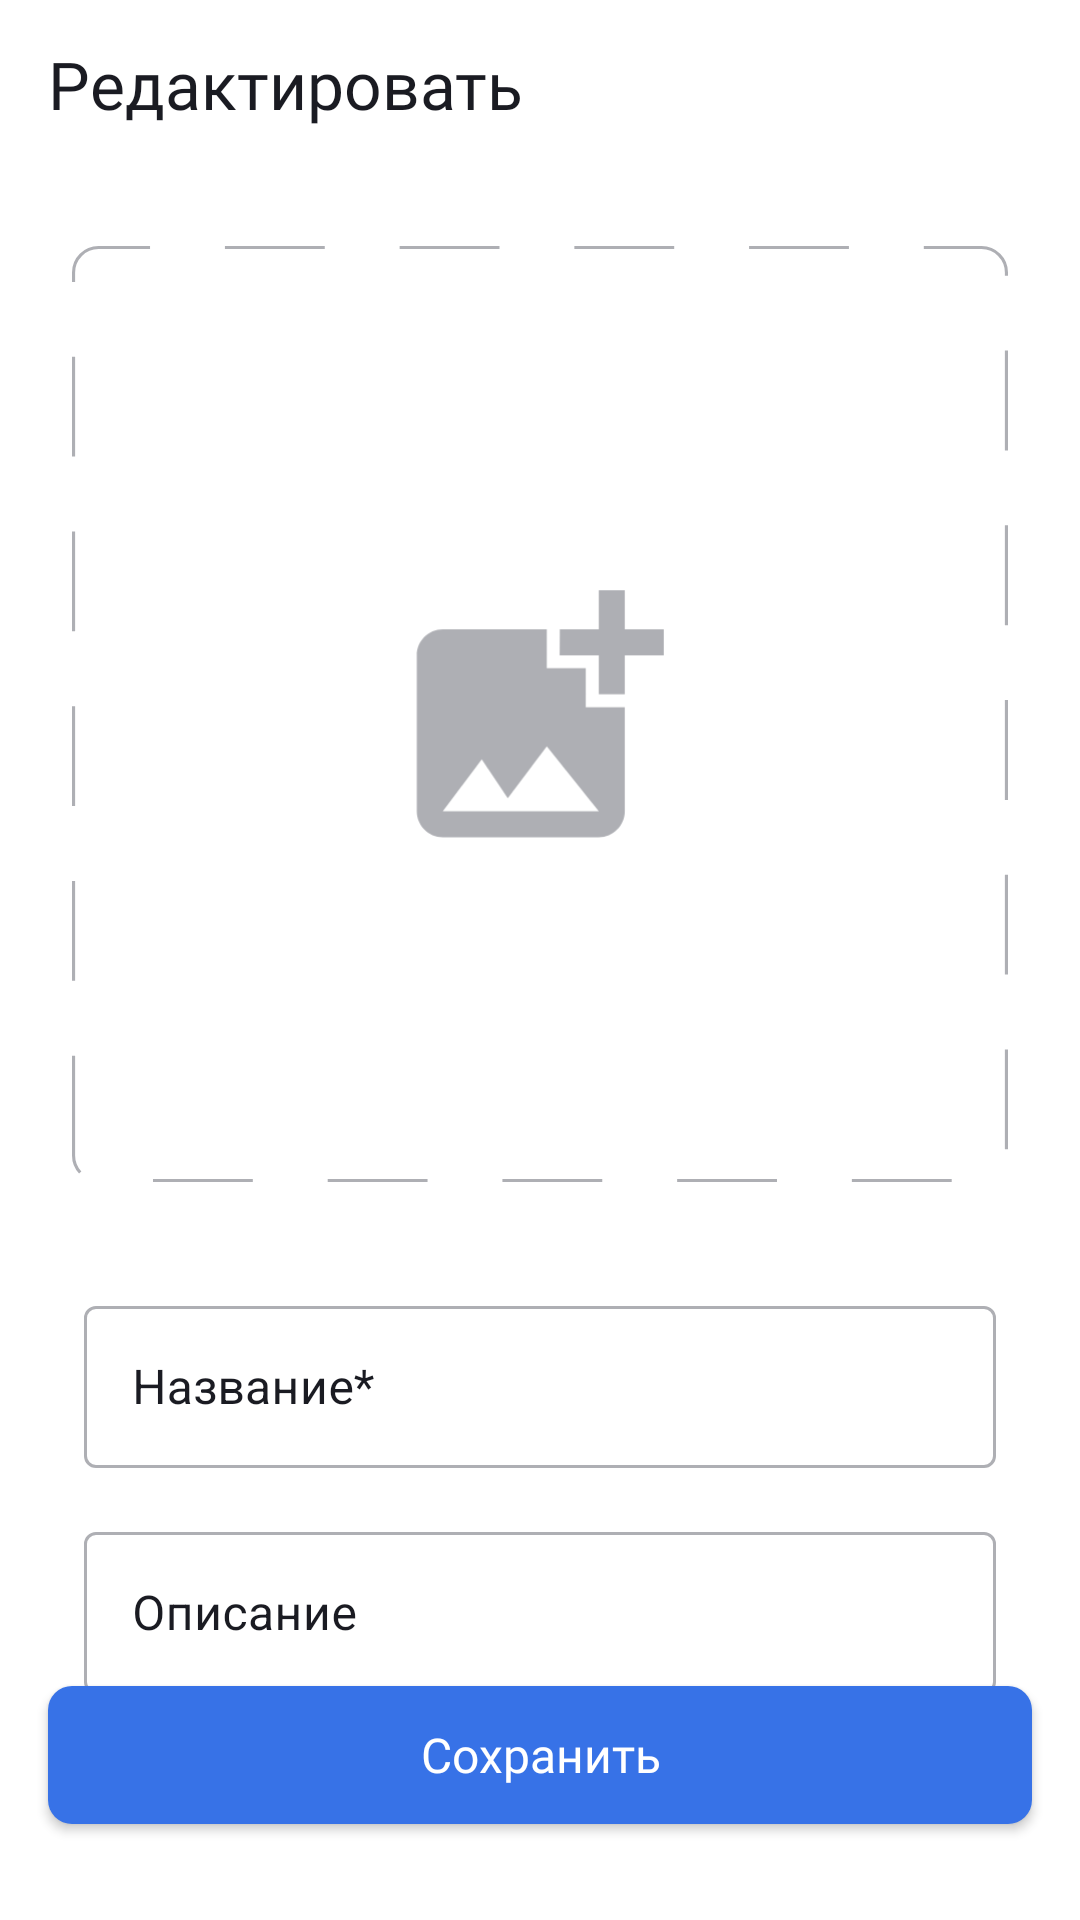

Layout XML and referenced resources for this Android screen:
<!-- AndroidManifest.xml: application theme Base.Theme.PlaylistMaker -->
<!-- res/layout/edit_playlist_fragment.xml -->
<?xml version="1.0" encoding="utf-8"?>
<androidx.constraintlayout.widget.ConstraintLayout xmlns:android="http://schemas.android.com/apk/res/android"
    xmlns:app="http://schemas.android.com/apk/res-auto"
    xmlns:tools="http://schemas.android.com/tools"
    android:layout_width="match_parent"
    android:layout_height="match_parent"
    android:orientation="vertical"
    tools:context=".medialibrary.ui.edit_playlist_fragment.EditPlayListFragment">

    <Toolbar
        android:id="@+id/toolbar"
        style="@style/ToolBarStyle"
        android:layout_width="match_parent"
        android:layout_height="wrap_content"
        android:navigationIcon="@drawable/vector_arrow_back"
        android:title="@string/edit_playlist"
        android:titleTextAppearance="@style/ToolbarHeader"
        app:layout_constraintEnd_toEndOf="parent"
        app:layout_constraintStart_toStartOf="parent"
        app:layout_constraintTop_toTopOf="parent" />

    <androidx.constraintlayout.widget.Guideline
        android:id="@+id/leftBorder"
        android:layout_width="wrap_content"
        android:layout_height="wrap_content"
        android:orientation="vertical"
        app:layout_constraintGuide_begin="@dimen/padding_16" />

    <androidx.constraintlayout.widget.Guideline
        android:id="@+id/rightBorder"
        android:layout_width="wrap_content"
        android:layout_height="wrap_content"
        android:orientation="vertical"
        app:layout_constraintGuide_end="@dimen/padding_16" />

    <ImageView
        android:id="@+id/imagepickArea"
        android:layout_width="0dp"
        android:layout_height="0dp"
        android:layout_marginHorizontal="@dimen/padding_24"
        android:layout_marginVertical="@dimen/padding_26"
        android:clickable="true"
        android:src="@drawable/image_picker"
        app:layout_constraintDimensionRatio="h,1:1"
        app:layout_constraintEnd_toEndOf="parent"
        app:layout_constraintStart_toStartOf="parent"
        app:layout_constraintTop_toBottomOf="@id/toolbar" />

    <com.google.android.material.textfield.TextInputLayout
        android:id="@+id/playlistNameInputLayout"
        style="@style/CreatePlaylistInputStyle"
        android:layout_width="0dp"
        android:layout_height="wrap_content"
        android:layout_marginTop="36dp"
        android:hint="@string/new_playlist_name"
        android:paddingStart="12dp"
        android:paddingEnd="12dp"
        android:singleLine="true"
        app:boxStrokeWidthFocused="@dimen/padding_1"
        app:cursorColor="@color/yp_blue"
        app:hintTextColor="@color/yp_blue"
        app:layout_constraintEnd_toStartOf="@id/rightBorder"
        app:layout_constraintStart_toEndOf="@id/leftBorder"
        app:layout_constraintTop_toBottomOf="@id/imagepickArea">

        <com.google.android.material.textfield.TextInputEditText
            android:id="@+id/playlistNameInputEditText"
            android:layout_width="match_parent"
            android:layout_height="54dp"
            android:paddingHorizontal="@dimen/padding_16"
            android:shadowColor="@color/yp_blue"
            android:singleLine="true"
            android:textSelectHandle="@color/yp_blue"
            app:layout_constraintEnd_toStartOf="@id/rightBorder"
            app:layout_constraintStart_toEndOf="@id/leftBorder" />

    </com.google.android.material.textfield.TextInputLayout>

    <com.google.android.material.textfield.TextInputLayout
        android:id="@+id/playlistDescriptionInputLayout"
        style="@style/CreatePlaylistInputStyle"
        android:layout_width="0dp"
        android:layout_height="wrap_content"
        android:layout_marginTop="@dimen/padding_16"
        android:hint="@string/new_playlist_description"
        android:paddingStart="12dp"
        android:paddingEnd="12dp"
        android:singleLine="true"
        app:boxStrokeWidthFocused="@dimen/padding_1"
        app:cursorColor="@color/yp_blue"
        app:hintTextColor="@color/yp_blue"
        app:layout_constraintEnd_toStartOf="@id/rightBorder"
        app:layout_constraintStart_toEndOf="@id/leftBorder"
        app:layout_constraintTop_toBottomOf="@id/playlistNameInputLayout">

        <com.google.android.material.textfield.TextInputEditText
            android:id="@+id/playlistDescriptionInputEditText"
            android:layout_width="match_parent"
            android:layout_height="54dp"
            android:paddingHorizontal="@dimen/padding_16"
            android:shadowColor="@color/yp_blue"
            android:singleLine="true"
            android:textSelectHandle="@color/yp_blue"
            app:layout_constraintEnd_toStartOf="@id/rightBorder"
            app:layout_constraintStart_toEndOf="@id/leftBorder" />

    </com.google.android.material.textfield.TextInputLayout>

    <androidx.appcompat.widget.AppCompatButton
        android:id="@+id/createPlayListButton"
        android:layout_width="0dp"
        android:layout_height="46dp"
        android:layout_marginBottom="@dimen/padding_32"
        android:background="@drawable/create_playlist_button_selector"
        android:fontFamily="@font/ys_display_medium"
        android:text="@string/save_edited_playlist"
        android:textAllCaps="false"
        android:textColor="@color/white"
        android:textSize="@dimen/text_size_16sp"
        app:layout_constraintBottom_toBottomOf="parent"
        app:layout_constraintEnd_toStartOf="@id/rightBorder"
        app:layout_constraintStart_toEndOf="@id/leftBorder" />

    <androidx.cardview.widget.CardView
        android:id="@+id/notificationDialog"
        android:layout_width="wrap_content"
        android:layout_height="wrap_content"
        android:background="@drawable/exitdialogshape"
        android:elevation="@dimen/padding_24"
        app:layout_constraintBottom_toBottomOf="parent"
        app:layout_constraintEnd_toEndOf="parent"
        app:layout_constraintStart_toStartOf="parent"
        app:layout_constraintTop_toTopOf="parent"
        android:visibility="gone">

        <androidx.constraintlayout.widget.ConstraintLayout
            android:layout_width="wrap_content"
            android:layout_height="wrap_content"
            android:orientation="vertical">

            <TextView
                android:id="@+id/endEditingtv"
                android:layout_width="wrap_content"
                android:layout_height="wrap_content"
                android:layout_marginTop="@dimen/padding_8"
                android:fontFamily="@font/ys_display_medium"
                android:textSize="@dimen/text_size_16sp"
                android:paddingHorizontal="@dimen/padding_16"
                android:text="@string/is_playlistfinished_dialog_hint"
                android:textColor="@color/grey"
                app:layout_constraintStart_toStartOf="parent"
                app:layout_constraintTop_toTopOf="parent" />

            <TextView
                android:id="@+id/dataWillBeLosttv"
                android:layout_width="wrap_content"
                android:layout_height="wrap_content"
                android:layout_marginTop="@dimen/padding_8"
                android:fontFamily="@font/ys_display_medium"
                android:textSize="@dimen/text_size_16sp"
                android:gravity="center"
                android:paddingHorizontal="@dimen/padding_16"
                android:text="@string/data_will_be_lost_hint"
                android:textColor="@color/grey"
                app:layout_constraintStart_toStartOf="parent"
                app:layout_constraintTop_toBottomOf="@id/endEditingtv" />

            <androidx.appcompat.widget.AppCompatButton
                android:id="@+id/endCreatingButton"
                android:layout_width="wrap_content"
                android:layout_height="24dp"
                android:layout_gravity="start"
                android:layout_marginHorizontal="@dimen/padding_8"
                android:layout_marginVertical="@dimen/padding_16"
                android:background="@drawable/create_playlist_button_inactive"
                android:elevation="@dimen/padding_8"
                android:fontFamily="@font/ys_display_medium"
                android:text="@string/finish_editing"
                android:textAllCaps="false"
                android:textColor="@color/white"
                android:textSize="@dimen/text_size_14sp"
                app:layout_constraintBottom_toBottomOf="parent"
                app:layout_constraintEnd_toStartOf="@id/cancel"
                app:layout_constraintTop_toBottomOf="@id/dataWillBeLosttv" />

            <androidx.appcompat.widget.AppCompatButton
                android:id="@+id/cancel"
                android:layout_width="wrap_content"
                android:layout_height="24dp"
                android:layout_marginHorizontal="@dimen/padding_16"
                android:layout_marginVertical="@dimen/padding_16"
                android:background="@drawable/create_playlist_button"
                android:elevation="@dimen/padding_8"
                android:fontFamily="@font/ys_display_medium"
                android:text="@string/cancel"
                android:textAllCaps="false"
                android:textColor="@color/white"
                android:textSize="@dimen/text_size_14sp"
                app:layout_constraintEnd_toEndOf="parent"
                app:layout_constraintTop_toBottomOf="@id/dataWillBeLosttv" />

        </androidx.constraintlayout.widget.ConstraintLayout>
    </androidx.cardview.widget.CardView>
</androidx.constraintlayout.widget.ConstraintLayout>
<!-- resources referenced by this layout -->
<resources>
  <color name="grey">#AEAFB4</color>
  <color name="white">#FFFFFFFF</color>
  <color name="yp_blue">#3772E7</color>
  <dimen name="padding_1">1dp</dimen>
  <dimen name="padding_16">16dp</dimen>
  <dimen name="padding_24">24dp</dimen>
  <dimen name="padding_26">26dp</dimen>
  <dimen name="padding_32">32dp</dimen>
  <dimen name="padding_8">8dp</dimen>
  <dimen name="text_size_14sp">14sp</dimen>
  <dimen name="text_size_16sp">16sp</dimen>
  <!-- drawable create_playlist_button (drawable) -->
  <?xml version="1.0" encoding="utf-8"?>
  <shape xmlns:android="http://schemas.android.com/apk/res/android"
      android:shape="rectangle">
  
      <solid android:color="@color/yp_blue"/>
      <corners android:radius="@dimen/radius_8"/>
  
  </shape>
  <!-- drawable create_playlist_button_inactive (drawable) -->
  <shape xmlns:android="http://schemas.android.com/apk/res/android"
      android:shape="rectangle">
  
      <solid android:color="@color/grey"/>
      <corners android:radius="@dimen/radius_8"/>
  
  </shape>
  <!-- drawable create_playlist_button_selector (drawable) -->
  <?xml version="1.0" encoding="utf-8"?>
  <selector xmlns:android="http://schemas.android.com/apk/res/android">
      <item android:state_enabled="false" android:drawable="@drawable/create_playlist_button_inactive"/>
      <item android:state_enabled="true" android:drawable="@drawable/create_playlist_button"/>
  
  </selector>
  <!-- drawable exitdialogshape (drawable) -->
  <?xml version="1.0" encoding="utf-8"?>
  <shape xmlns:android="http://schemas.android.com/apk/res/android"
      android:shape="rectangle">
      <solid android:color="@color/white" />
      <corners android:radius="@dimen/radius_8"/>
      <stroke android:color="@color/grey"
          android:width="@dimen/padding_1"/>
  
  </shape>
  <string name="cancel">Отмена</string>
  <string name="data_will_be_lost_hint">Все несохраненные данные будут потеряны</string>
  <string name="edit_playlist">Редактировать</string>
  <string name="finish_editing">Завершить</string>
  <string name="is_playlistfinished_dialog_hint">Завершить создание плейлиста?</string>
  <string name="new_playlist_description">Описание</string>
  <string name="new_playlist_name">Название*</string>
  <string name="save_edited_playlist">Сохранить</string>
  <style name="CreatePlaylistInputStyle" parent="Widget.MaterialComponents.TextInputLayout.OutlinedBox">
          <item name="boxStrokeColor">@color/create_playlist_text_input_selector</item>
          <item name="android:textColorHint">@color/yp_black</item>
      </style>
  
  
  
  
  
  
      android:fontFamily="@font/ys_display_regular"
      android:textColor="@color/yp_blue"
      android:textFontWeight="400"
  <style name="ToolBarStyle">
          <item name="android:titleTextColor">@color/yp_black</item>
      </style>
  <style name="ToolbarHeader">
          <item name="android:fontFamily">@font/ys_display_medium</item>
          <item name="android:textAllCaps">false</item>
          <item name="android:textColor">@color/black</item>
          <item name="android:textSize">@dimen/text_size_22sp</item>
      </style>
  <style name="Base.Theme.PlaylistMaker" parent="Theme.MaterialComponents.DayNight.NoActionBar">
          
          
          <item name="colorControlActivated">@color/yp_blue</item>
  
      </style>
  <dimen name="radius_8">8dp</dimen>
  <color name="yp_black">#1A1B22</color>
  <color name="black">#FF000000</color>
  <dimen name="text_size_22sp">22sp</dimen>
</resources>
